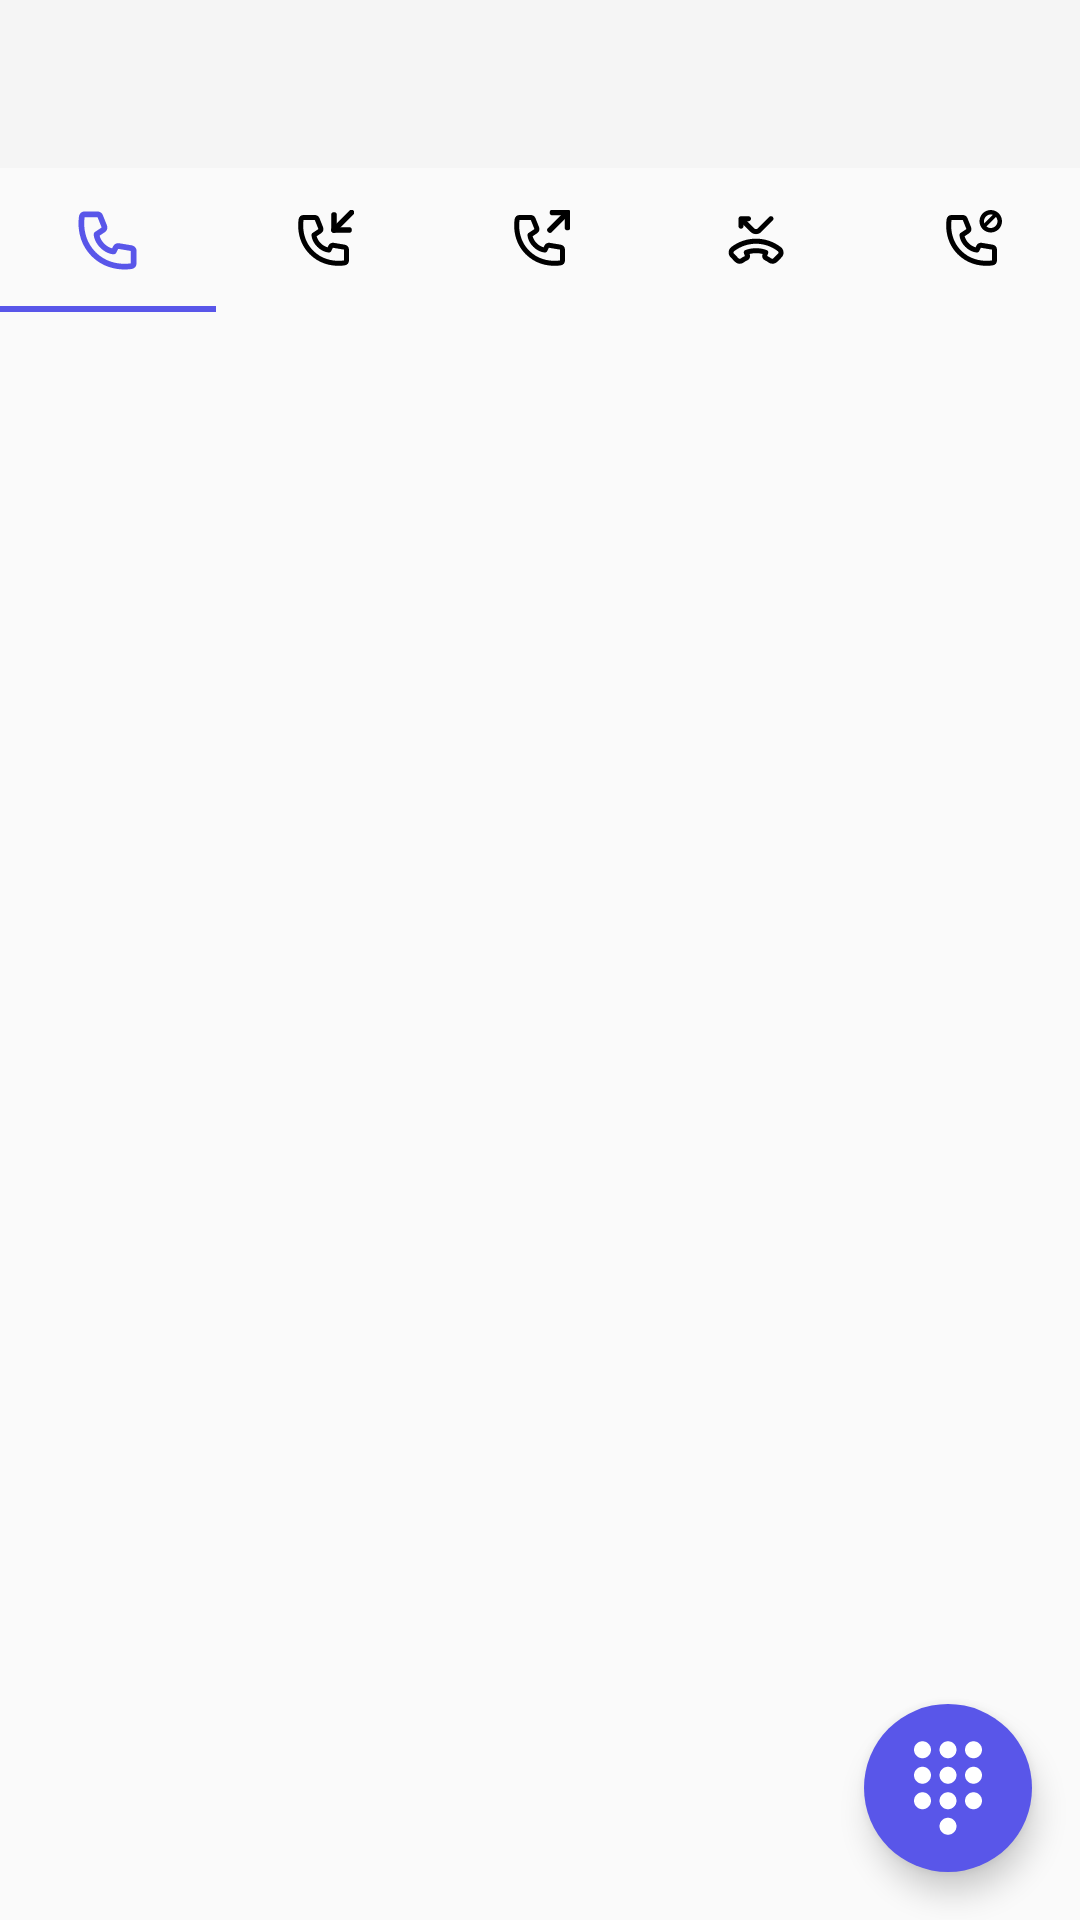

Reconstruct the res/layout file that produces this screen, plus the resources it refers to.
<!-- AndroidManifest.xml: application theme Theme.CallLogger -->
<!-- res/layout/content_main.xml -->
<?xml version="1.0" encoding="utf-8"?>
<androidx.constraintlayout.widget.ConstraintLayout xmlns:android="http://schemas.android.com/apk/res/android"
    xmlns:app="http://schemas.android.com/apk/res-auto"
    xmlns:tools="http://schemas.android.com/tools"
    android:layout_width="match_parent"
    android:layout_height="match_parent"
    tools:context=".MainActivity">

    <com.google.android.material.appbar.AppBarLayout
        android:id="@+id/appBar"
        android:layout_width="match_parent"
        android:layout_height="wrap_content"
        app:layout_constraintEnd_toEndOf="parent"
        android:theme="@style/Theme.AppCompat.Light"
        app:layout_constraintStart_toStartOf="parent"
        app:layout_constraintTop_toTopOf="parent">
        <androidx.appcompat.widget.Toolbar
            android:id="@+id/toolBar"
            android:layout_width="match_parent"
            android:layout_height="?actionBarSize"
            app:layout_constraintEnd_toEndOf="parent"
            app:layout_constraintStart_toStartOf="parent"
            app:layout_constraintTop_toTopOf="parent" />
    </com.google.android.material.appbar.AppBarLayout>


    <com.google.android.material.tabs.TabLayout
        android:id="@+id/tabLayout"
        android:layout_width="match_parent"
        android:layout_height="wrap_content"
        android:layoutDirection="ltr"
        app:layout_constraintEnd_toEndOf="parent"
        app:layout_constraintStart_toStartOf="parent"
        app:layout_constraintTop_toBottomOf="@+id/appBar"
        app:tabIndicatorAnimationMode="elastic"
        app:tabInlineLabel="true"
        app:tabMode="scrollable"
        app:tabIconTint="@color/tab_icon_color"
        app:tabIndicatorColor="@color/purple"
        app:tabSelectedTextColor="@color/purple"
        app:tabTextAppearance="@style/MyCustomTabText">

        <com.google.android.material.tabs.TabItem
            android:layout_width="wrap_content"
            android:layout_height="wrap_content"
            android:icon="@drawable/ic_all_call"
            />

        <com.google.android.material.tabs.TabItem
            android:layout_width="wrap_content"
            android:layout_height="wrap_content"
            android:icon="@drawable/ic_incoming"
            />

        <com.google.android.material.tabs.TabItem
            android:layout_width="wrap_content"
            android:layout_height="wrap_content"
            android:icon="@drawable/ic_outgoing"
            />

        <com.google.android.material.tabs.TabItem
            android:layout_width="wrap_content"
            android:layout_height="wrap_content"
            android:icon="@drawable/ic_missed"
            />

        <com.google.android.material.tabs.TabItem
            android:layout_width="wrap_content"
            android:layout_height="wrap_content"
            android:icon="@drawable/ic_rejected"
            />

        <com.google.android.material.tabs.TabItem
            android:layout_width="wrap_content"
            android:layout_height="wrap_content"
            android:icon="@drawable/ic_never_attented"
             />

        <com.google.android.material.tabs.TabItem
            android:layout_width="wrap_content"
            android:layout_height="wrap_content"
            android:icon="@drawable/ic_not_picked_up_by_client"
            />

    </com.google.android.material.tabs.TabLayout>

    <androidx.viewpager2.widget.ViewPager2
        android:id="@+id/fragmentViewPager"
        android:layout_width="match_parent"
        android:layout_height="0dp"
        android:animateLayoutChanges="true"
        android:orientation="horizontal"
        app:layout_constraintBottom_toBottomOf="parent"
        app:layout_constraintEnd_toEndOf="parent"
        app:layout_constraintStart_toStartOf="parent"
        app:layout_constraintTop_toBottomOf="@id/tabLayout" />

    <com.google.android.material.floatingactionbutton.FloatingActionButton
        android:id="@+id/floatingActionButton"
        android:layout_width="wrap_content"
        android:layout_height="wrap_content"
        android:layout_margin="16dp"
        android:src="@drawable/baseline_dialpad_white_24dp"
        android:backgroundTint="@color/purple"
        app:borderWidth="0dp"
        app:layout_constraintBottom_toBottomOf="parent"
        app:layout_constraintEnd_toEndOf="parent"
        app:maxImageSize="34dp" />
</androidx.constraintlayout.widget.ConstraintLayout>
<!-- resources referenced by this layout -->
<resources>
  <color name="purple">#5956E9</color>
  <!-- drawable baseline_dialpad_white_24dp (drawable) -->
  <?xml version="1.0" encoding="UTF-8" standalone="no"?>
  <vector xmlns:android="http://schemas.android.com/apk/res/android" android:height="24dp" android:tint="#FFFFFF" android:viewportHeight="24.0" android:viewportWidth="24.0" android:width="24dp">
        
      <path android:fillColor="@android:color/white" android:pathData="M12,19c-1.1,0 -2,0.9 -2,2s0.9,2 2,2 2,-0.9 2,-2 -0.9,-2 -2,-2zM6,1c-1.1,0 -2,0.9 -2,2s0.9,2 2,2 2,-0.9 2,-2 -0.9,-2 -2,-2zM6,7c-1.1,0 -2,0.9 -2,2s0.9,2 2,2 2,-0.9 2,-2 -0.9,-2 -2,-2zM6,13c-1.1,0 -2,0.9 -2,2s0.9,2 2,2 2,-0.9 2,-2 -0.9,-2 -2,-2zM18,5c1.1,0 2,-0.9 2,-2s-0.9,-2 -2,-2 -2,0.9 -2,2 0.9,2 2,2zM12,13c-1.1,0 -2,0.9 -2,2s0.9,2 2,2 2,-0.9 2,-2 -0.9,-2 -2,-2zM18,13c-1.1,0 -2,0.9 -2,2s0.9,2 2,2 2,-0.9 2,-2 -0.9,-2 -2,-2zM18,7c-1.1,0 -2,0.9 -2,2s0.9,2 2,2 2,-0.9 2,-2 -0.9,-2 -2,-2zM12,7c-1.1,0 -2,0.9 -2,2s0.9,2 2,2 2,-0.9 2,-2 -0.9,-2 -2,-2zM12,1c-1.1,0 -2,0.9 -2,2s0.9,2 2,2 2,-0.9 2,-2 -0.9,-2 -2,-2z"/>
      
  </vector>
  <style name="MyCustomTabText" parent="TextAppearance.AppCompat.Small">
          <item name="android:textSize">12sp</item>
          <item name="fontFamily">@font/montserrat_regular</item>
      </style>
  <style name="Theme.CallLogger" parent="Theme.MaterialComponents.Light.NoActionBar.Bridge">
          
          <item name="colorPrimary">@color/gray_complimentary</item>
          <item name="colorPrimaryVariant">@color/black</item>
          <item name="colorOnPrimary">@color/white_complimentary</item>
          
          <item name="colorSecondary">@color/dark</item>
          <item name="colorSecondaryVariant">@color/gray_complimentary</item>
          <item name="colorOnSecondary">@color/white_complimentary</item>
          
          <item name="android:statusBarColor" tools:targetApi="l">@color/white</item>
          
          <item name="android:windowLightStatusBar">true</item>
  
      </style>
  <dimen name="dimens_20">20dp</dimen>
  <color name="gray_complimentary">#B0A8B9</color>
  <color name="black">#000000</color>
  <color name="white_complimentary">#FEF6FF</color>
  <color name="dark">#3D4043</color>
  <color name="white">#FFFFFF</color>
</resources>
